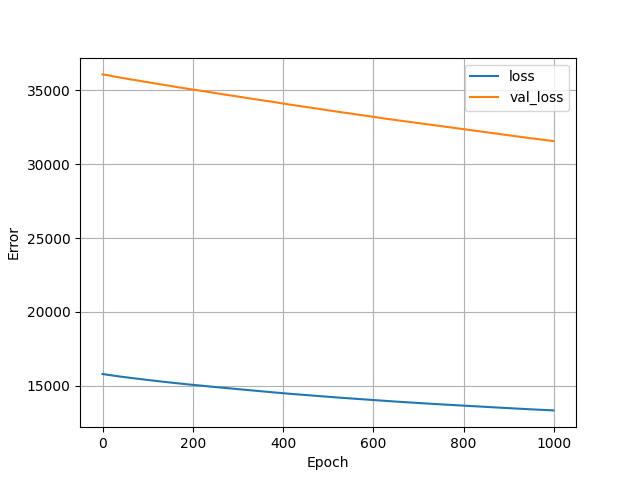

Values plotted in this chart, from the file beside it:
, loss, val_loss, epoch
0, 15803, 36079, 0
1, 15797, 36076, 1
2, 15792, 36074, 2
3, 15787, 36068, 3
4, 15783, 36063, 4
5, 15778, 36056, 5
6, 15774, 36051, 6
7, 15769, 36046, 7
8, 15764, 36042, 8
9, 15760, 36037, 9
10, 15755, 36031, 10
11, 15751, 36026, 11
12, 15746, 36019, 12
13, 15741, 36011, 13
14, 15737, 36004, 14
15, 15732, 35999, 15
16, 15728, 35994, 16
17, 15723, 35989, 17
18, 15719, 35984, 18
19, 15714, 35980, 19
20, 15710, 35974, 20
21, 15706, 35967, 21
22, 15701, 35959, 22
23, 15697, 35951, 23
24, 15693, 35944, 24
25, 15689, 35940, 25
26, 15685, 35937, 26
27, 15681, 35932, 27
28, 15676, 35926, 28
29, 15672, 35919, 29
30, 15668, 35911, 30
31, 15664, 35905, 31
32, 15659, 35900, 32
33, 15655, 35896, 33
34, 15651, 35891, 34
35, 15647, 35886, 35
36, 15642, 35883, 36
37, 15638, 35877, 37
38, 15634, 35872, 38
39, 15630, 35864, 39
40, 15626, 35857, 40
41, 15623, 35852, 41
42, 15618, 35846, 42
43, 15614, 35842, 43
44, 15610, 35838, 44
45, 15606, 35834, 45
46, 15602, 35827, 46
47, 15599, 35822, 47
48, 15595, 35816, 48
49, 15591, 35812, 49
50, 15587, 35807, 50
51, 15583, 35801, 51
52, 15579, 35796, 52
53, 15575, 35791, 53
54, 15571, 35786, 54
55, 15567, 35779, 55
56, 15563, 35774, 56
57, 15559, 35769, 57
58, 15555, 35765, 58
59, 15551, 35760, 59
... 940 more rows
